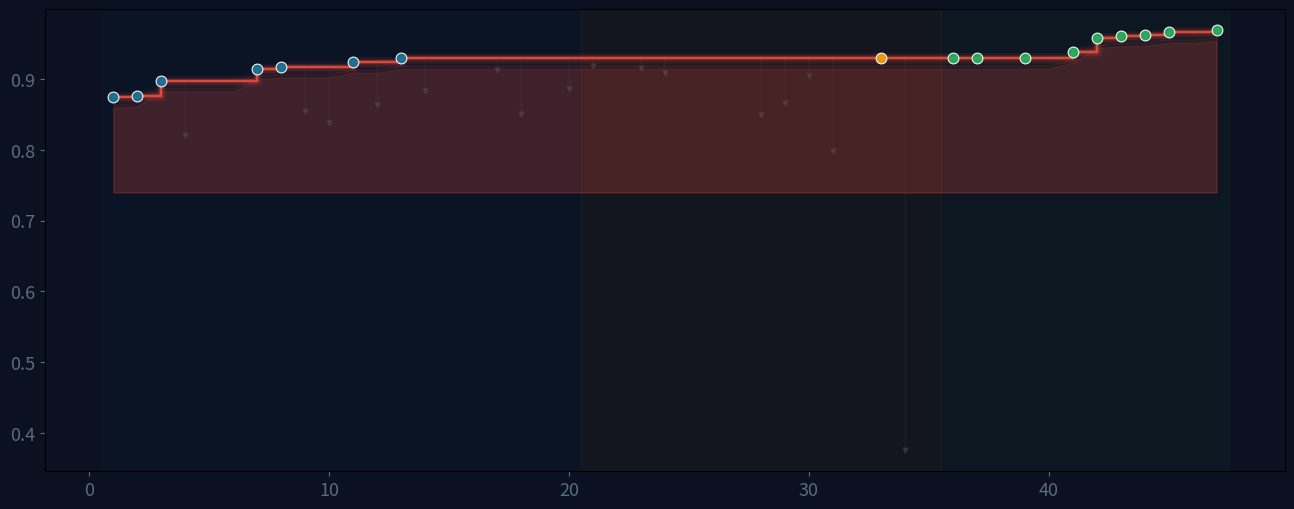

Recreate this plot in Python. (Note: this script raises an exception after producing the figure.)
import matplotlib
matplotlib.use('Agg')
import matplotlib.pyplot as plt
import matplotlib.patches as mpatches
from matplotlib.patches import FancyBboxPatch, FancyArrowPatch
from matplotlib.collections import PatchCollection
import numpy as np
from matplotlib import patheffects
import matplotlib.gridspec as gridspec

# Palette
BG = '#0B1120'
DEEP_BLUE = '#065A82'
TEAL = '#1C7293'
MIDNIGHT = '#21295C'
ACCENT = '#E74C3C'
LIGHT = '#C8D6E5'
WHITE = '#FFFFFF'
MUTED = '#5A6C7D'
WARM = '#F39C12'
GREEN = '#27AE60'
PURPLE = '#8E44AD'

SAVE_DIR = '/Users/sol/Documents/Obsidian Vault/slides-assets'

plt.rcParams.update({
    'figure.facecolor': BG,
    'axes.facecolor': BG,
    'text.color': WHITE,
    'axes.labelcolor': LIGHT,
    'xtick.color': MUTED,
    'ytick.color': MUTED,
    'font.family': 'sans-serif',
    'font.size': 13,
})
print('Setup done')

experiments = [
    (1, 0.874638, 'keep', 1), (2, 0.876672, 'keep', 1), (3, 0.897816, 'keep', 1),
    (4, 0.821483, 'discard', 1), (5, 0.891700, 'discard', 1), (6, 0.889260, 'discard', 1),
    (7, 0.914849, 'keep', 1), (8, 0.917557, 'keep', 1), (9, 0.855421, 'discard', 1),
    (10, 0.837744, 'discard', 1), (11, 0.924063, 'keep', 1), (12, 0.863828, 'discard', 1),
    (13, 0.929441, 'keep', 1), (14, 0.883816, 'discard', 1), (15, 0.926728, 'discard', 1),
    (16, 0.929267, 'discard', 1), (17, 0.913348, 'discard', 1), (18, 0.850535, 'discard', 1),
    (19, 0.923974, 'discard', 1), (20, 0.885704, 'discard', 1),
    (21, 0.918324, 'discard', 2), (22, 0.926428, 'discard', 2), (23, 0.916602, 'discard', 2),
    (24, 0.908340, 'discard', 2), (25, 0.927440, 'discard', 1), (26, 0.919782, 'discard', 1),
    (27, 0.000000, 'crash', 2), (28, 0.849953, 'discard', 2), (29, 0.865757, 'discard', 2),
    (30, 0.904438, 'discard', 2), (31, 0.798865, 'discard', 1), (32, 0.929441, 'discard', 1),
    (33, 0.929441, 'keep', 2), (34, 0.375506, 'discard', 2), (35, 0.923627, 'discard', 2),
    (36, 0.929441, 'keep', 3), (37, 0.929441, 'keep', 3), (38, 0.929441, 'discard', 3),
    (39, 0.929715, 'keep', 3), (40, 0.929441, 'discard', 3),
    (41, 0.938439, 'keep', 3), (42, 0.958851, 'keep', 3), (43, 0.961615, 'keep', 3),
    (44, 0.962205, 'keep', 3), (45, 0.966452, 'keep', 3), (46, 0.962161, 'discard', 3),
    (47, 0.969224, 'keep', 3),
]

fig, ax = plt.subplots(figsize=(16, 6))

# Running best
best_x, best_y = [], []
current_best = 0
for idx, score, status, tier in experiments:
    if status != 'crash' and score > current_best:
        current_best = score
    best_x.append(idx)
    best_y.append(current_best)

# Filled area under running best — gradient effect via layered fills
base = 0.74
for alpha, offset in [(0.03, 0), (0.05, 0.005), (0.08, 0.01), (0.12, 0.015)]:
    adjusted = [max(base, y - offset) for y in best_y]
    ax.fill_between(best_x, base, adjusted, color=ACCENT, alpha=alpha)

# Glowing best line — multiple passes with decreasing width and increasing opacity
for width, alpha in [(8, 0.08), (5, 0.15), (3, 0.3), (1.5, 0.9)]:
    ax.step(best_x, best_y, where='post', color=ACCENT, linewidth=width, alpha=alpha)

# Vertical drop lines from failures — "scars"
for idx, score, status, tier in experiments:
    if status == 'crash':
        continue
    best_at = best_y[idx - 1]
    if status == 'discard' and score < best_at - 0.01:
        ax.plot([idx, idx], [best_at, score], color=MUTED, alpha=0.15, linewidth=0.8)
        ax.scatter(idx, score, color=MUTED, s=12, alpha=0.25, marker='v', zorder=3)

# Kept experiments — bright dots on the ridge
for idx, score, status, tier in experiments:
    if status == 'keep':
        glow_color = {1: TEAL, 2: WARM, 3: GREEN}[tier]
        ax.scatter(idx, score, color=glow_color, s=60, zorder=6,
                   edgecolors=WHITE, linewidths=0.8, alpha=0.95)

# Tier zones — subtle vertical bands
ax.axvspan(0.5, 20.5, alpha=0.04, color=TEAL)
ax.axvspan(20.5, 35.5, alpha=0.04, color=WARM)
ax.axvspan(35.5, 47.5, alpha=0.04, color=GREEN)

# Tier labels at top
for label, x, color in [('HANDCRAFTED', 10.5, TEAL), ('PRETRAINED', 28, WARM), ('SELF-TAUGHT CNN', 41.5, GREEN)]:
    ax.text(x, 0.99, label, ha='center', fontsize=10, color=color, alpha=0.6,
            fontweight='bold', fontfamily='monospace', letterspacing=0.15)

# Key moment annotations with custom styling
ax.annotate('', xy=(13, 0.929), xytext=(13, 0.975),
            arrowprops=dict(arrowstyle='-', color=TEAL, lw=0.8, linestyle='--'))
ax.text(13, 0.978, 'NDSI\n0.929', ha='center', fontsize=9, color=TEAL, fontweight='bold')

# The breakthrough moment — experiment 42
ax.annotate('', xy=(42, 0.959), xytext=(42, 0.985),
            arrowprops=dict(arrowstyle='-', color=GREEN, lw=1.2, linestyle='--'))
ax.text(42, 0.988, 'CNN 100ep\n+0.030 jump', ha='center', fontsize=9, color=GREEN, fontweight='bold')

# Final score callout
ax.text(47.8, 0.969, '0.969', fontsize=20, fontweight='bold', color=ACCENT,
        ha='left', va='center',
        path_effects=[patheffects.withStroke(linewidth=3, foreground=BG)])

# The dead zone annotation
ax.text(28, 0.77, 'every pretrained model failed', ha='center', fontsize=9,
        color=WARM, alpha=0.5, style='italic')

ax.set_xlim(0, 49)
ax.set_ylim(0.74, 1.0)
ax.set_xlabel('Experiment', fontsize=11)
ax.spines['top'].set_visible(False)
ax.spines['right'].set_visible(False)
ax.spines['left'].set_color(MUTED)
ax.spines['bottom'].set_color(MUTED)
ax.set_yticks([0.80, 0.85, 0.90, 0.95, 1.0])
ax.yaxis.set_major_formatter(plt.FormatStrFormatter('%.2f'))
ax.grid(axis='y', color=MUTED, alpha=0.08)

plt.tight_layout()
plt.savefig(f'{SAVE_DIR}/score_progression.png', dpi=200, bbox_inches='tight',
            facecolor=BG, edgecolor='none')
plt.close()
print('Saved score_progression.png')

# Approximate hour distributions from cluster analysis
# Vessels: 6am-6pm (100% daytime)
# Silence: 6pm-6am mostly (98% nighttime)
# Biology: spread across 24h (50/50)
# Quiet ambient: daytime only

hours = np.arange(24)
theta = (hours / 24) * 2 * np.pi - np.pi/2  # 0h at top

# Intensity profiles (0-1) for each environment
vessel = np.array([0,0,0,0,0,0.3, 0.8,1,1,1,1,1, 1,1,1,0.9,0.7,0.3, 0,0,0,0,0,0])
silence = np.array([0.9,1,1,1,1,0.8, 0.1,0,0,0,0,0, 0,0,0,0,0.1,0.3, 0.7,0.9,1,1,1,0.95])
biology = np.array([0.5,0.5,0.4,0.4,0.5,0.5, 0.6,0.6,0.6,0.7,0.6,0.6, 0.5,0.5,0.6,0.6,0.5,0.5, 0.5,0.4,0.5,0.5,0.5,0.5])

fig = plt.figure(figsize=(8, 8))
ax = fig.add_subplot(111, polar=True)
ax.set_facecolor(BG)
fig.patch.set_facecolor(BG)

bar_width = (2 * np.pi / 24) * 0.9

# Three concentric rings
ring_configs = [
    (vessel, 0.3, 0.7, ACCENT, 'Vessels (n=107)'),
    (silence, 0.75, 1.15, MIDNIGHT, 'Silence (n=343)'),
    (biology, 1.2, 1.6, TEAL, 'Reef biology (n=121)'),
]

for data, r_inner, r_outer, color, label in ring_configs:
    heights = data * (r_outer - r_inner)
    for i in range(24):
        alpha = 0.15 + 0.85 * data[i]
        ax.bar(theta[i], heights[i], width=bar_width, bottom=r_inner,
               color=color, alpha=alpha, edgecolor=BG, linewidth=0.5)
    # Label
    mid_r = (r_inner + r_outer) / 2
    ax.text(np.pi * 0.75, mid_r + 0.15, label, ha='center', va='center',
            fontsize=9, color=color, fontweight='bold', alpha=0.8)

# Hour labels
for h in [0, 6, 12, 18]:
    angle = (h / 24) * 2 * np.pi - np.pi/2
    labels = {0: '00:00', 6: '06:00', 12: '12:00', 18: '18:00'}
    ax.text(angle, 1.85, labels[h], ha='center', va='center',
            fontsize=10, color=LIGHT, fontweight='bold')

# Day/night shading
day_theta = np.linspace(-np.pi/2 + (6/24)*2*np.pi, -np.pi/2 + (18/24)*2*np.pi, 100)
night_theta = np.concatenate([
    np.linspace(-np.pi/2 + (18/24)*2*np.pi, -np.pi/2 + 2*np.pi, 50),
    np.linspace(-np.pi/2, -np.pi/2 + (6/24)*2*np.pi, 50)
])

# Subtle day/night indicator at outer edge
for t in day_theta:
    ax.bar(t, 0.06, width=0.03, bottom=1.7, color=WARM, alpha=0.3)
for t in night_theta:
    ax.bar(t, 0.06, width=0.03, bottom=1.7, color=MIDNIGHT, alpha=0.5)

ax.text(-np.pi/2 + np.pi/2, 1.95, 'DAY', fontsize=8, color=WARM, alpha=0.5,
        ha='center', va='center')
ax.text(-np.pi/2 + np.pi*1.5, 1.95, 'NIGHT', fontsize=8, color=LIGHT, alpha=0.3,
        ha='center', va='center')

# Center text
ax.text(0, 0, 'zero\ntemporal\nfeatures', ha='center', va='center',
        fontsize=11, color=MUTED, style='italic')

ax.set_ylim(0, 2.1)
ax.set_xticks([])
ax.set_yticks([])
ax.spines['polar'].set_visible(False)
ax.grid(False)

plt.tight_layout()
plt.savefig(f'{SAVE_DIR}/day_night.png', dpi=200, bbox_inches='tight',
            facecolor=BG, edgecolor='none')
plt.close()
print('Saved day_night.png')

# Power in dB (higher = louder), normalized to 0-1 for visualization
# Original dB: Vessel loud [-62, -120, -120], Vessel med [-76, -117, -120],
#              Silence [-117, -120, -120], Biology [-82, -82, -95], Quiet [-91, -103, -105]

envs = ['Vessel\n(loud)', 'Vessel\n(medium)', 'Reef\nbiology', 'Quiet\nambient', 'Deep\nsilence']
bands = ['LOW\n50Hz–2kHz', 'MID\n2–20kHz', 'HIGH\n20–24kHz']

# Normalize: -120 dB = 0 (silence), -60 dB = 1 (loudest)
raw = np.array([
    [-61.9, -119.8, -120.0],   # Vessel loud
    [-76.1, -117.0, -119.9],   # Vessel medium
    [-81.7, -81.7,  -95.1],    # Biology
    [-90.7, -102.6, -104.8],   # Quiet
    [-117.4, -119.9, -120.0],  # Silence
])
norm = (raw - (-120)) / ((-60) - (-120))  # 0=silent, 1=loud
norm = np.clip(norm, 0, 1)

fig, ax = plt.subplots(figsize=(8, 6))

# Custom colormap: dark blue (silent) → teal → bright white (loud)
from matplotlib.colors import LinearSegmentedColormap
cmap = LinearSegmentedColormap.from_list('ocean_heat',
    [(0, '#0B1120'), (0.2, '#0D1B2A'), (0.4, '#1C7293'), (0.6, '#27AE60'), (0.8, '#F39C12'), (1.0, '#E74C3C')])

im = ax.imshow(norm, cmap=cmap, aspect='auto', vmin=0, vmax=1)

# Cell annotations
for i in range(len(envs)):
    for j in range(len(bands)):
        val = norm[i, j]
        db = raw[i, j]
        text_color = WHITE if val > 0.3 else MUTED
        weight = 'bold' if val > 0.4 else 'normal'
        ax.text(j, i, f'{db:.0f}\ndB', ha='center', va='center',
                fontsize=11, color=text_color, fontweight=weight)

# Highlight the biology mid-freq cell
rect = plt.Rectangle((0.5, 1.5), 1, 1, linewidth=2.5, edgecolor=WHITE, facecolor='none', linestyle='--')
ax.add_patch(rect)
ax.annotate('only cluster with\nmid-freq energy', xy=(1, 2), xytext=(2.6, 3.5),
            fontsize=10, color=WHITE, fontweight='bold', ha='center',
            arrowprops=dict(arrowstyle='->', color=WHITE, lw=1.5))

ax.set_xticks(range(len(bands)))
ax.set_xticklabels(bands, fontsize=12, color=LIGHT)
ax.set_yticks(range(len(envs)))
ax.set_yticklabels(envs, fontsize=12, color=LIGHT)
ax.tick_params(length=0)

# Grid lines between cells
for i in range(len(envs) + 1):
    ax.axhline(i - 0.5, color=BG, linewidth=3)
for j in range(len(bands) + 1):
    ax.axvline(j - 0.5, color=BG, linewidth=3)

ax.set_xlim(-0.5, 2.5)
ax.set_ylim(4.5, -0.5)

plt.tight_layout()
plt.savefig(f'{SAVE_DIR}/band_profiles.png', dpi=200, bbox_inches='tight',
            facecolor=BG, edgecolor='none')
plt.close()
print('Saved band_profiles.png')

# All experiments across 3 projects
# Acoustics: 14 kept, 33 reverted, 1 crashed = 48
# BRUV: 8 kept, 12 reverted = 20
# Precip: 5 kept, 12 reverted = 17

# Build sequence: kept first then reverted for each project (shows survival)
cells = []
# Acoustics
for _ in range(14): cells.append(('Acoustics', 'kept'))
for _ in range(33): cells.append(('Acoustics', 'reverted'))
cells.append(('Acoustics', 'crashed'))
# BRUV
for _ in range(8): cells.append(('BRUV', 'kept'))
for _ in range(12): cells.append(('BRUV', 'reverted'))
# Precip
for _ in range(5): cells.append(('Precip', 'kept'))
for _ in range(12): cells.append(('Precip', 'reverted'))

# Colors: project → base color, kept = full, reverted = faded outline
project_colors = {'Acoustics': TEAL, 'BRUV': ACCENT, 'Precip': WARM}

fig, ax = plt.subplots(figsize=(14, 5))

cols = 17  # 85/5 = 17 columns
rows = 5
cell_size = 0.8
gap = 0.15

for i, (project, status) in enumerate(cells):
    row = i // cols
    col = i % cols
    x = col * (cell_size + gap)
    y = (rows - 1 - row) * (cell_size + gap)
    color = project_colors[project]
    
    if status == 'kept':
        rect = FancyBboxPatch((x, y), cell_size, cell_size, 
                               boxstyle='round,pad=0.05',
                               facecolor=color, edgecolor=color, linewidth=1.5, alpha=0.9)
    elif status == 'crashed':
        rect = FancyBboxPatch((x, y), cell_size, cell_size,
                               boxstyle='round,pad=0.05',
                               facecolor=BG, edgecolor=ACCENT, linewidth=1.5, linestyle='--', alpha=0.5)
        ax.text(x + cell_size/2, y + cell_size/2, 'X', ha='center', va='center',
                fontsize=8, color=ACCENT, fontweight='bold', alpha=0.6)
    else:
        rect = FancyBboxPatch((x, y), cell_size, cell_size,
                               boxstyle='round,pad=0.05',
                               facecolor=BG, edgecolor=color, linewidth=1, alpha=0.25)
    ax.add_patch(rect)

# Project divider lines and labels
# Acoustics: cells 0-47, BRUV: 48-67, Precip: 68-84
dividers = [(48, 'BRUV'), (68, 'Precip')]
for cell_idx, label in dividers:
    row = cell_idx // cols
    col = cell_idx % cols
    x = col * (cell_size + gap) - gap/2
    y_top = (rows - 1) * (cell_size + gap) + cell_size + 0.2
    y_bot = -0.3

# Labels above
ax.text(4 * (cell_size + gap), rows * (cell_size + gap) + 0.1,
        'ACOUSTICS (48)', ha='center', fontsize=11, color=TEAL, fontweight='bold')
ax.text(10.5 * (cell_size + gap), rows * (cell_size + gap) + 0.1,
        'BRUV (20)', ha='center', fontsize=11, color=ACCENT, fontweight='bold')
ax.text(14.5 * (cell_size + gap), rows * (cell_size + gap) + 0.1,
        'PRECIP (17)', ha='center', fontsize=11, color=WARM, fontweight='bold')

# Legend
legend_y = -0.8
ax.add_patch(FancyBboxPatch((0, legend_y), 0.5, 0.5, boxstyle='round,pad=0.03',
             facecolor=MUTED, edgecolor=MUTED, alpha=0.8))
ax.text(0.7, legend_y + 0.25, 'Kept (27)', va='center', fontsize=10, color=LIGHT)

ax.add_patch(FancyBboxPatch((3, legend_y), 0.5, 0.5, boxstyle='round,pad=0.03',
             facecolor=BG, edgecolor=MUTED, linewidth=1, alpha=0.4))
ax.text(3.7, legend_y + 0.25, 'Reverted (57)', va='center', fontsize=10, color=MUTED)

# Stats
ax.text(13 * (cell_size + gap), legend_y + 0.25,
        '85 experiments  ·  32% survival rate  ·  $33 compute',
        ha='right', fontsize=10, color=MUTED, style='italic')

ax.set_xlim(-0.3, cols * (cell_size + gap))
ax.set_ylim(legend_y - 0.3, rows * (cell_size + gap) + 0.5)
ax.set_aspect('equal')
ax.axis('off')

plt.tight_layout()
plt.savefig(f'{SAVE_DIR}/survival.png', dpi=200, bbox_inches='tight',
            facecolor=BG, edgecolor='none')
plt.close()
print('Saved survival.png')

fig, ax = plt.subplots(figsize=(14, 5))
ax.set_xlim(0, 14)
ax.set_ylim(0, 5)
ax.axis('off')

# === LEFT: Sparse scene ===
# Pixel grid representing 2479 pixels / 54 fish
# Show as a small grid of dots (each dot ≈ a fish's pixel footprint)
np.random.seed(42)
n_sparse = 54
sparse_x = np.random.uniform(0.3, 3.3, n_sparse)
sparse_y = np.random.uniform(1.0, 3.8, n_sparse)
ax.scatter(sparse_x, sparse_y, s=40, color=TEAL, alpha=0.7, edgecolors=WHITE, linewidths=0.3)

# Border
rect1 = FancyBboxPatch((0.1, 0.6), 3.4, 3.6, boxstyle='round,pad=0.1',
                         facecolor='none', edgecolor=TEAL, linewidth=2)
ax.add_patch(rect1)
ax.text(1.8, 4.5, 'SPARSE VIDEO', ha='center', fontsize=12, color=TEAL, fontweight='bold')
ax.text(1.8, 0.2, '54 fish  ·  2,479 px', ha='center', fontsize=10, color=LIGHT)

# === CENTER: The equation ===
# Arrow from sparse
ax.annotate('', xy=(5.2, 2.5), xytext=(3.7, 2.5),
            arrowprops=dict(arrowstyle='->', color=MUTED, lw=2))

# PPF box
ppf_box = FancyBboxPatch((5.2, 1.5), 3.0, 2.0, boxstyle='round,pad=0.15',
                          facecolor=MIDNIGHT, edgecolor=ACCENT, linewidth=2.5)
ax.add_patch(ppf_box)
ax.text(6.7, 3.1, 'PIXELS PER FISH', ha='center', fontsize=9, color=LIGHT,
        fontfamily='monospace', fontweight='bold')
ax.text(6.7, 2.3, '2479 ÷ 54', ha='center', fontsize=14, color=MUTED)
ax.text(6.7, 1.7, '= 45.9', ha='center', fontsize=22, color=ACCENT, fontweight='bold')

# Arrow to dense
ax.annotate('', xy=(10.0, 2.5), xytext=(8.4, 2.5),
            arrowprops=dict(arrowstyle='->', color=MUTED, lw=2))

# === RIGHT: Dense scene ===
# Many many dots packed tight
n_dense = 251
dense_x = np.random.uniform(10.1, 13.5, n_dense)
dense_y = np.random.uniform(1.0, 3.8, n_dense)
ax.scatter(dense_x, dense_y, s=15, color=ACCENT, alpha=0.6, edgecolors=WHITE, linewidths=0.1)

rect2 = FancyBboxPatch((9.9, 0.6), 3.8, 3.6, boxstyle='round,pad=0.1',
                         facecolor='none', edgecolor=ACCENT, linewidth=2)
ax.add_patch(rect2)
ax.text(11.8, 4.5, 'DENSE VIDEO', ha='center', fontsize=12, color=ACCENT, fontweight='bold')
ax.text(11.8, 0.2, '11,509 px ÷ 45.9 = 251', ha='center', fontsize=10, color=LIGHT, fontweight='bold')

# Bottom tagline
ax.text(7.0, -0.1, 'sparse calibrates dense', ha='center', fontsize=11,
        color=MUTED, style='italic')

plt.tight_layout()
plt.savefig(f'{SAVE_DIR}/bruv_ppf.png', dpi=200, bbox_inches='tight',
            facecolor=BG, edgecolor='none')
plt.close()
print('Saved bruv_ppf.png')

fig, ax = plt.subplots(figsize=(12, 5))
ax.set_xlim(0, 12)
ax.set_ylim(0, 5)
ax.axis('off')

# Treemap-style: areas proportional to class frequency
# No rain: 87% → big block
# Light rain: 12% → medium block
# Heavy rain: 1% → tiny block

# No rain block
nr = FancyBboxPatch((0.2, 0.5), 7.5, 4.0, boxstyle='round,pad=0.1',
                     facecolor=MIDNIGHT, edgecolor=MUTED, linewidth=1.5, alpha=0.6)
ax.add_patch(nr)
ax.text(4.0, 2.8, '87%', ha='center', fontsize=48, color=MUTED, fontweight='bold', alpha=0.4)
ax.text(4.0, 1.6, 'no rain', ha='center', fontsize=16, color=MUTED, alpha=0.6)

# Light rain block
lr = FancyBboxPatch((8.0, 1.7), 2.8, 2.8, boxstyle='round,pad=0.1',
                     facecolor=TEAL, edgecolor=TEAL, linewidth=1.5, alpha=0.4)
ax.add_patch(lr)
ax.text(9.4, 3.3, '12%', ha='center', fontsize=24, color=TEAL, fontweight='bold')
ax.text(9.4, 2.4, 'light rain', ha='center', fontsize=11, color=TEAL)

# Heavy rain — tiny!
hr = FancyBboxPatch((8.0, 0.5), 0.9, 0.9, boxstyle='round,pad=0.05',
                     facecolor=ACCENT, edgecolor=ACCENT, linewidth=2, alpha=0.8)
ax.add_patch(hr)
ax.text(8.45, 0.95, '1%', ha='center', fontsize=12, color=WHITE, fontweight='bold')

# Arrow pointing to the tiny block
ax.annotate('heavy rain — the signal\nthe agent most needs\nis almost never there',
            xy=(8.45, 0.5), xytext=(10.5, 0.7),
            fontsize=10, color=ACCENT, fontweight='bold',
            arrowprops=dict(arrowstyle='->', color=ACCENT, lw=1.5))

# Heavy rain F1 collapse
ax.text(0.5, 0.15, 'Heavy rain F1:  3h → 0.35    6h → 0.18    12h → 0.02',
        fontsize=10, color=MUTED, style='italic')

plt.tight_layout()
plt.savefig(f'{SAVE_DIR}/precip_bottleneck.png', dpi=200, bbox_inches='tight',
            facecolor=BG, edgecolor='none')
plt.close()
print('Saved precip_bottleneck.png')

fig, ax = plt.subplots(figsize=(14, 7))
ax.set_xlim(0, 14)
ax.set_ylim(0, 7.5)
ax.axis('off')

def card(ax, x, y, w, h, title, subtitle, detail, score, color, border_color):
    """Draw a styled card with accent stripe on left"""
    # Main card
    main = FancyBboxPatch((x, y), w, h, boxstyle='round,pad=0.08',
                           facecolor='#0D1B2A', edgecolor=border_color, linewidth=1.5)
    ax.add_patch(main)
    # Left accent stripe
    stripe = plt.Rectangle((x + 0.05, y + 0.15), 0.08, h - 0.3,
                            facecolor=color, alpha=0.8)
    ax.add_patch(stripe)
    # Text
    ax.text(x + 0.35, y + h - 0.35, title, fontsize=11, color=WHITE, fontweight='bold')
    ax.text(x + 0.35, y + h - 0.7, subtitle, fontsize=9, color=color)
    ax.text(x + 0.35, y + h - 1.0, detail, fontsize=7.5, color=MUTED)
    if score:
        ax.text(x + w - 0.2, y + 0.25, score, fontsize=14, color=color,
                fontweight='bold', ha='right')

# === AGENT LAYER (top) ===
ax.text(7, 7.2, 'AGENTS', ha='center', fontsize=9, color=MUTED,
        fontfamily='monospace', fontweight='bold', alpha=0.5)

card(ax, 0.3, 5.5, 3.8, 1.5, 'Marine Acoustics', 'CNN + UMAP + HDBSCAN',
     '48 experiments · 29% survival', '0.979', TEAL, TEAL)
card(ax, 5.1, 5.5, 3.8, 1.5, 'BRUV Fish Counting', 'BG sub + YOLO + IoU tracking',
     '20 experiments · 40% survival', '0.998', ACCENT, ACCENT)
card(ax, 9.9, 5.5, 3.8, 1.5, 'Precipitation', 'Cascade RF + LGB blend',
     '17 experiments · 29% survival', '0.875', WARM, WARM)

# === COMPUTE LAYER (middle) ===
ax.text(7, 5.15, 'COMPUTE', ha='center', fontsize=9, color=MUTED,
        fontfamily='monospace', fontweight='bold', alpha=0.5)

# Compute nodes
for cx, label, specs, col in [
    (2.2, 'MacBook Pro', 'Apple M-series · MPS', TEAL),
    (7, 'GPU #1 — g4dn.xlarge', 'Shared: Marine + Precip', WARM),
    (11.8, 'GPU #2 — g4dn.2xlarge', 'Dedicated: BRUV', ACCENT),
]:
    box = FancyBboxPatch((cx - 1.7, 3.6), 3.4, 1.2, boxstyle='round,pad=0.08',
                          facecolor=MIDNIGHT, edgecolor=col, linewidth=1, alpha=0.5)
    ax.add_patch(box)
    ax.text(cx, 4.4, label, ha='center', fontsize=9, color=LIGHT, fontweight='bold')
    ax.text(cx, 4.0, specs, ha='center', fontsize=7.5, color=MUTED)

# TALK.md coordination badge
talk_box = FancyBboxPatch((5.5, 3.1), 3.0, 0.4, boxstyle='round,pad=0.05',
                           facecolor=BG, edgecolor=MUTED, linewidth=1, linestyle='--')
ax.add_patch(talk_box)
ax.text(7, 3.3, 'TALK.md  ←  git branch message bus', ha='center',
        fontsize=8, color=MUTED, style='italic')

# === DATA LAYER (bottom) ===
ax.text(7, 2.7, 'DATA', ha='center', fontsize=9, color=MUTED,
        fontfamily='monospace', fontweight='bold', alpha=0.5)

for dx, label, items in [
    (3.5, 'Cloudflare R2', '11 WAVs · 18 videos (65GB) · 4 CSVs'),
    (10.5, 'AWS S3', 'Code snapshots · Metrics · Annotated video'),
]:
    box = FancyBboxPatch((dx - 2.5, 1.2), 5.0, 1.2, boxstyle='round,pad=0.08',
                          facecolor='#060D18', edgecolor=MUTED, linewidth=1,
                          linestyle='--', alpha=0.5)
    ax.add_patch(box)
    ax.text(dx, 2.0, label, ha='center', fontsize=10, color=LIGHT, fontweight='bold')
    ax.text(dx, 1.55, items, ha='center', fontsize=8, color=MUTED)

# Connection lines
for x_from, x_to in [(2.2, 2.2), (7, 7), (11.8, 11.8)]:
    ax.plot([x_from, x_to], [5.5, 4.8], color=MUTED, linewidth=0.8, alpha=0.3, linestyle='--')

# Dashed lines from compute to data
for x_from, x_to in [(2.2, 3.5), (7, 3.5), (7, 10.5), (11.8, 10.5)]:
    ax.plot([x_from, x_to], [3.6, 2.4], color=MUTED, linewidth=0.6, alpha=0.2, linestyle=':')

# Bottom stats
ax.text(7, 0.6, '~$33 total  ·  48 hours  ·  8 vCPU quota  ·  3 concurrent agents',
        ha='center', fontsize=10, color=MUTED)
ax.text(7, 0.2, 'Agents launched and terminated their own EC2 instances',
        ha='center', fontsize=9, color=MUTED, style='italic', alpha=0.5)

plt.tight_layout()
plt.savefig(f'{SAVE_DIR}/infra_diagram.png', dpi=200, bbox_inches='tight',
            facecolor=BG, edgecolor='none')
plt.close()
print('Saved infra_diagram.png')

milestones = [
    ('Area density', 0.325, 1),
    ('Pixel density', 0.748, 1),
    ('Dual BG', 0.785, 1),
    ('Multi-tier', 0.82, 2),
    ('Bait mask', 0.85, 2),
    ('YOLO PPF', 0.90, 2),
    ('Harmonic agg', 0.95, 2),
    ('Cross-vid PPF', 0.97, 2),
    ('Two-pass', 0.990, 3),
    ('Track-PPF', 0.998, 3),
]

fig, ax = plt.subplots(figsize=(14, 5))

xs = np.linspace(1, 13, len(milestones))
ys = [m[1] for m in milestones]
tier_colors_map = {1: TEAL, 2: DEEP_BLUE, 3: GREEN}

# Smooth interpolated path
from scipy.interpolate import make_interp_spline
x_smooth = np.linspace(xs[0], xs[-1], 200)
try:
    spl = make_interp_spline(xs, ys, k=3)
    y_smooth = spl(x_smooth)
except:
    y_smooth = np.interp(x_smooth, xs, ys)

# Gradient fill under curve
for i in range(len(x_smooth) - 1):
    progress = i / len(x_smooth)
    color = TEAL if progress < 0.3 else (DEEP_BLUE if progress < 0.7 else GREEN)
    ax.fill_between(x_smooth[i:i+2], 0.2, y_smooth[i:i+2], color=color, alpha=0.06)

# Glowing path line
for width, alpha in [(6, 0.08), (3, 0.2), (1.5, 0.8)]:
    ax.plot(x_smooth, y_smooth, color=WHITE, linewidth=width, alpha=alpha)

# Milestone nodes
for i, (label, score, tier) in enumerate(milestones):
    color = tier_colors_map[tier]
    size = 120 if i == len(milestones) - 1 else 60
    ax.scatter(xs[i], score, s=size, color=color, zorder=5,
               edgecolors=WHITE, linewidths=1.5)
    
    # Alternating label positions
    offset = 0.06 if i % 2 == 0 else -0.06
    va = 'bottom' if i % 2 == 0 else 'top'
    ax.text(xs[i], score + offset, f'{label}\n{score:.3f}',
            ha='center', va=va, fontsize=8, color=LIGHT,
            fontweight='bold' if i == len(milestones)-1 else 'normal')

# Final score highlight
ax.text(13.5, 0.998, '0.998', fontsize=22, fontweight='bold', color=ACCENT,
        ha='left', va='center',
        path_effects=[patheffects.withStroke(linewidth=3, foreground=BG)])

# Tier brackets at bottom
for label, x_start, x_end, color in [
    ('Classical CV', xs[0], xs[2], TEAL),
    ('YOLO + Calibration', xs[3], xs[7], DEEP_BLUE),
    ('Tracking PPF', xs[8], xs[9], GREEN),
]:
    mid = (x_start + x_end) / 2
    ax.plot([x_start, x_end], [0.25, 0.25], color=color, linewidth=2, alpha=0.4)
    ax.text(mid, 0.22, label, ha='center', fontsize=8, color=color, alpha=0.6)

ax.set_ylim(0.15, 1.1)
ax.set_xlim(0.3, 14.5)
ax.spines['top'].set_visible(False)
ax.spines['right'].set_visible(False)
ax.spines['left'].set_color(MUTED)
ax.spines['bottom'].set_visible(False)
ax.set_yticks([0.4, 0.6, 0.8, 1.0])
ax.yaxis.set_major_formatter(plt.FormatStrFormatter('%.1f'))
ax.set_xticks([])
ax.grid(axis='y', color=MUTED, alpha=0.08)

plt.tight_layout()
plt.savefig(f'{SAVE_DIR}/bruv_progression.png', dpi=200, bbox_inches='tight',
            facecolor=BG, edgecolor='none')
plt.close()
print('Saved bruv_progression.png')
